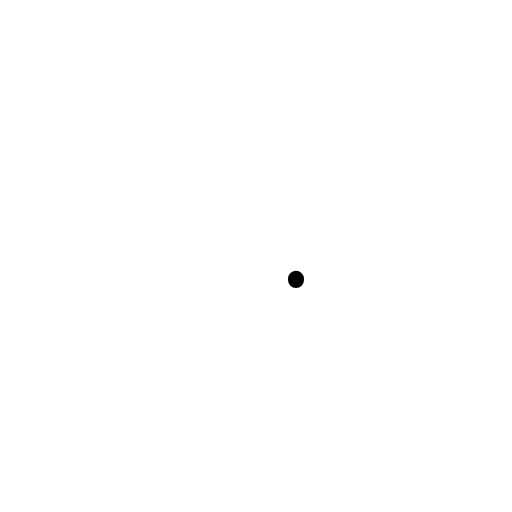
t = 0.00 s
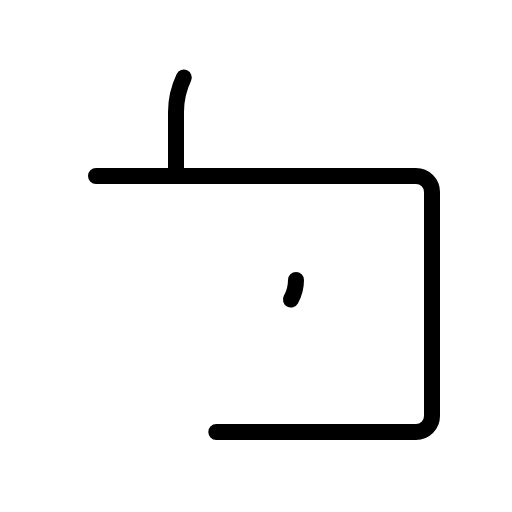
t = 0.90 s
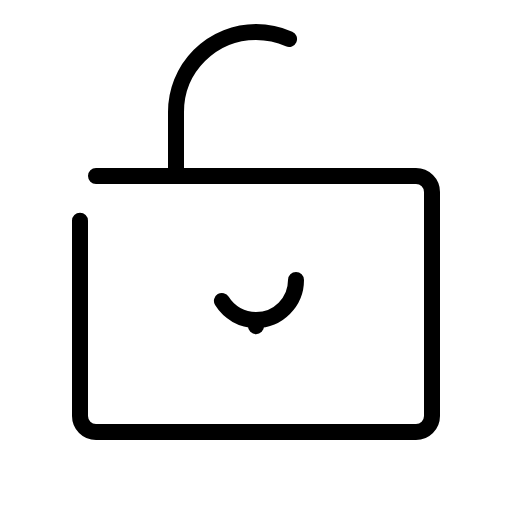
t = 1.28 s
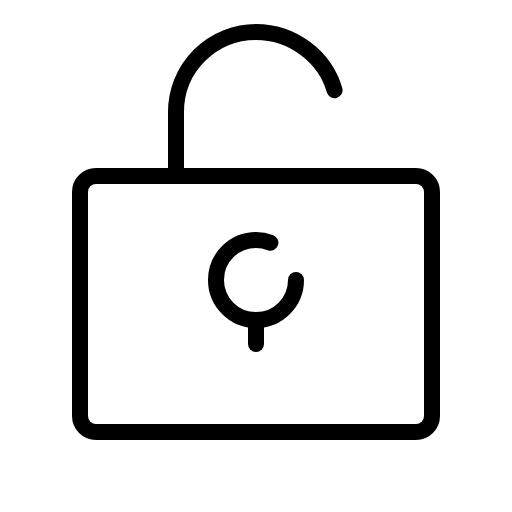
t = 1.65 s
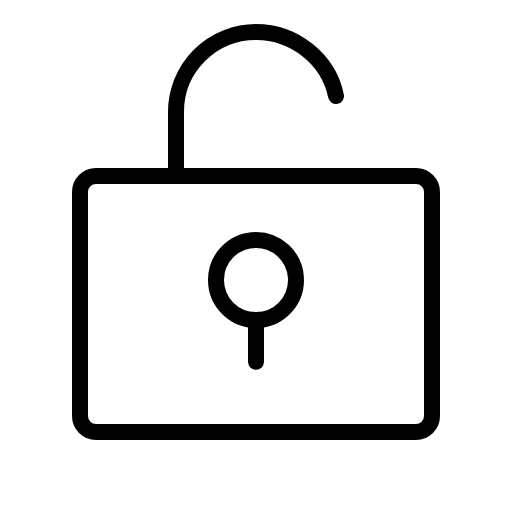
t = 2.03 s
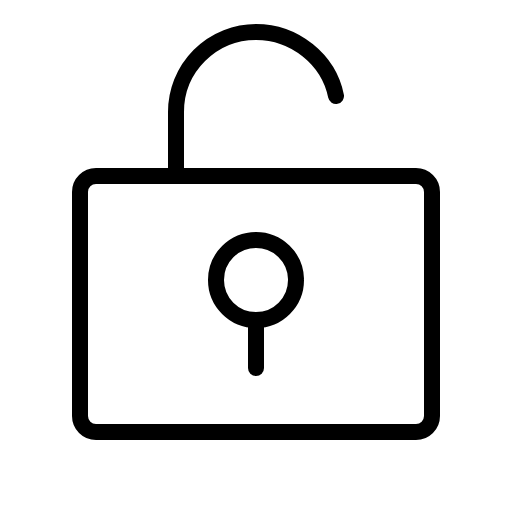
t = 2.40 s

The animated SVG that drew these frames (rendered in a browser with its animation timeline set to each time). Animation: 1 CSS @keyframes rule; one cycle of 2.40 s.

<svg xmlns="http://www.w3.org/2000/svg" viewBox="0 0 256 256">
  <style>
    .draw-line {
      stroke-dasharray: 1;
      stroke-dashoffset: 1;
      animation: phosphor-draw-in 1.5s ease-in-out forwards;
    }
    @keyframes phosphor-draw-in {
      to { stroke-dashoffset: 0; }
    }
  </style><rect width="256" height="256" fill="none"/><rect x="40" y="88" width="176" height="128" rx="8" fill="none" stroke="currentColor" stroke-linecap="round" stroke-linejoin="round" stroke-width="8" class="draw-line" pathLength="1" style="animation-delay: 0s"/><path d="M88,88V56a40,40,0,0,1,40-40c19.35,0,36.29,13.74,40,32" fill="none" stroke="currentColor" stroke-linecap="round" stroke-linejoin="round" stroke-width="8" class="draw-line" pathLength="1" style="animation-delay: 0.3s"/><circle cx="128" cy="140" r="20" fill="none" stroke="currentColor" stroke-linecap="round" stroke-linejoin="round" stroke-width="8" class="draw-line" pathLength="1" style="animation-delay: 0.6s"/><line x1="128" y1="160" x2="128" y2="184" fill="none" stroke="currentColor" stroke-linecap="round" stroke-linejoin="round" stroke-width="8" class="draw-line" pathLength="1" style="animation-delay: 0.9s"/></svg>
